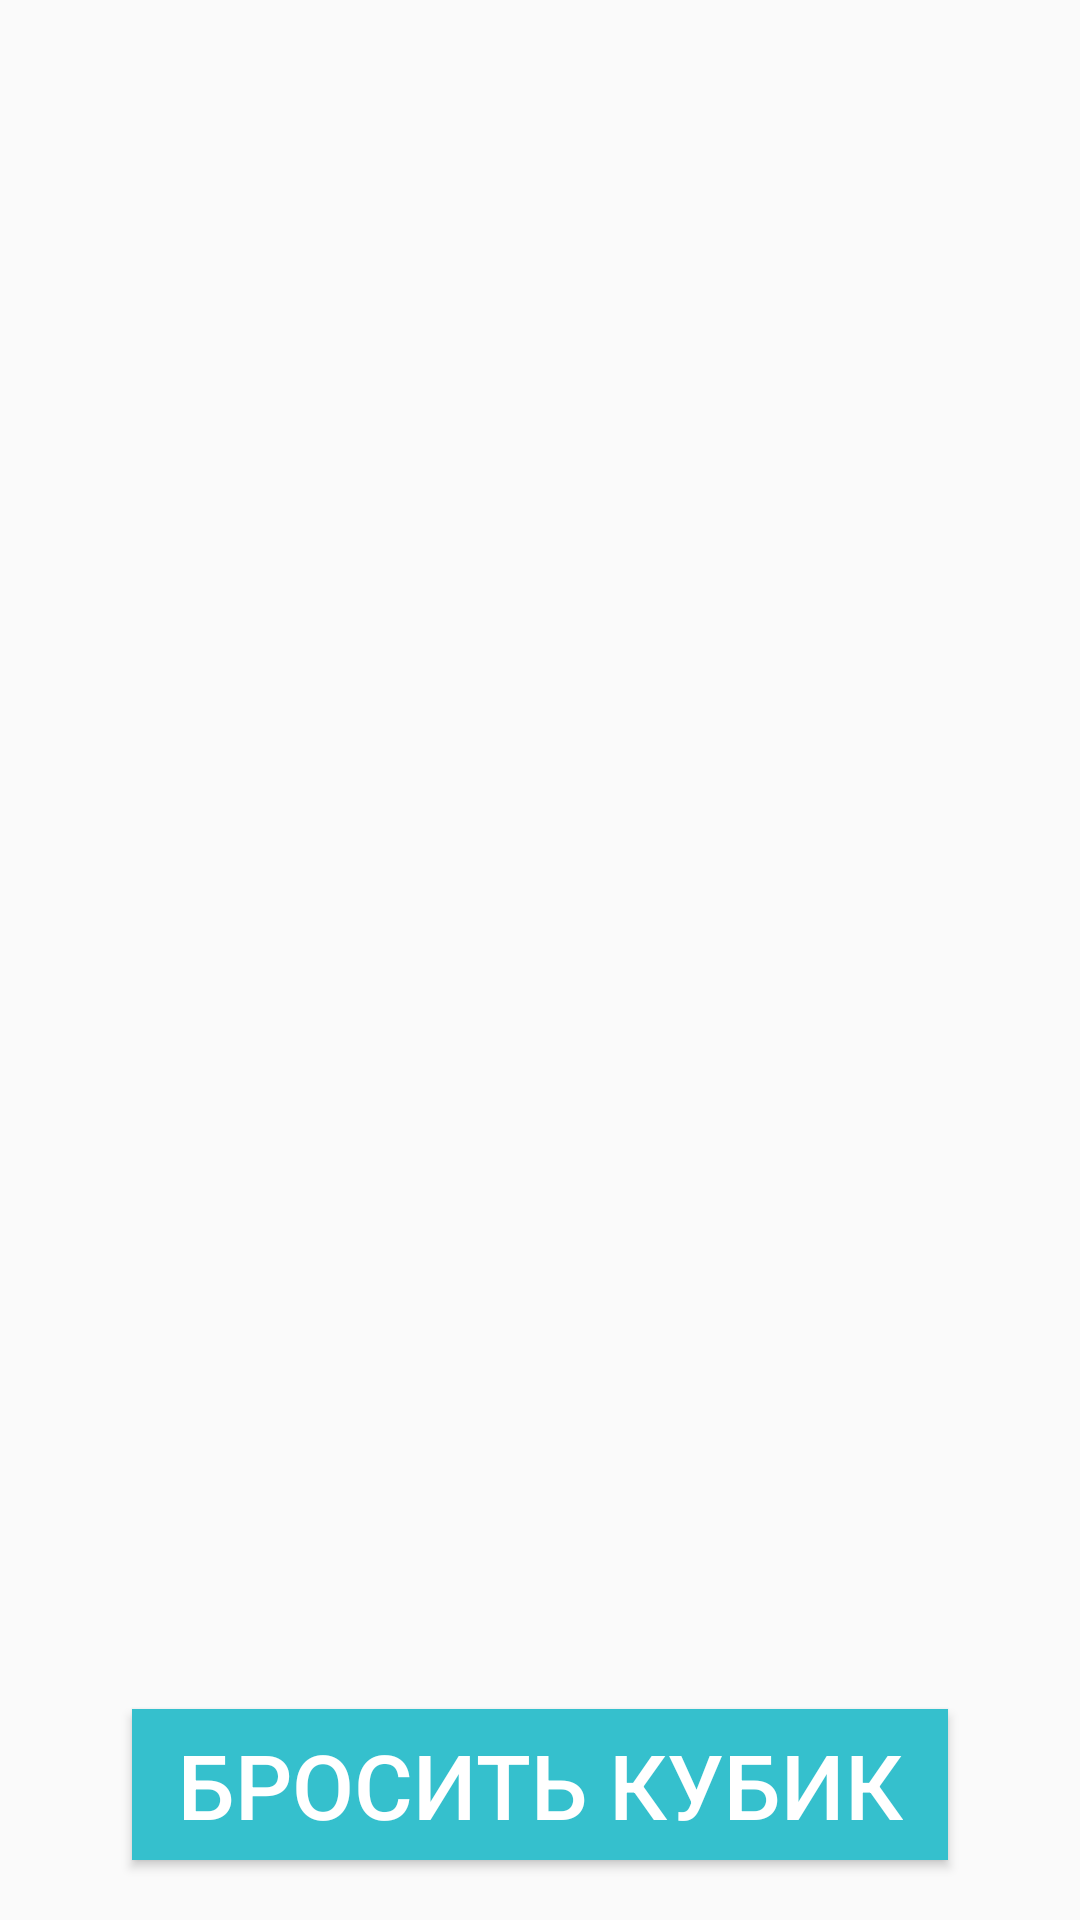

Android layout source for this screen:
<!-- AndroidManifest.xml: application theme AppTheme -->
<!-- res/layout/cube.xml -->
<?xml version="1.0" encoding="utf-8"?>
<androidx.constraintlayout.widget.ConstraintLayout xmlns:android="http://schemas.android.com/apk/res/android"
    android:layout_width="match_parent"
    android:layout_height="match_parent"
    xmlns:app="http://schemas.android.com/apk/res-auto">
    <Button
        android:id="@+id/getButton"
        style="@style/secondDefaultButton"
        app:layout_constraintLeft_toLeftOf="parent"
        app:layout_constraintRight_toRightOf="parent"
        app:layout_constraintBottom_toBottomOf="parent"
        android:layout_marginBottom="20dp"
        android:text="Бросить кубик"
        android:onClick="getCube"/>

    <ImageView
        android:id="@+id/result"
        style="@style/secondDefaultText"
        app:layout_constraintLeft_toLeftOf="parent"
        app:layout_constraintRight_toRightOf="parent"
        app:layout_constraintTop_toTopOf="parent"
        app:layout_constraintBottom_toTopOf="@id/getButton"
        android:padding="30dp"/>

</androidx.constraintlayout.widget.ConstraintLayout>
<!-- resources referenced by this layout -->
<resources>
  <style name="secondDefaultButton" parent="secondDefaultText">
          <item name="android:textColor">@color/colorPrimaryTextLight</item>
          <item name="android:background">@color/colorPrimary</item>
          <item name="android:paddingRight">15dp</item>
          <item name="android:paddingLeft">15dp</item>
      </style>
  <style name="secondDefaultText">
          <item name="android:layout_width">wrap_content</item>
          <item name="android:layout_height">wrap_content</item>
          <item name="android:textSize">30sp</item>
          <item name="android:textColor">@color/colorPrimaryText</item>
          <item name="android:paddingTop">5dp</item>
          <item name="android:paddingBottom">5dp</item>
      </style>
  <style name="AppTheme" parent="Theme.AppCompat.Light.DarkActionBar">
          
          <item name="colorPrimary">@color/colorPrimary</item>
          <item name="colorPrimaryDark">@color/colorPrimaryDark</item>
          <item name="colorAccent">@color/colorAccent</item>
      </style>
  <color name="colorPrimaryTextLight">#ffffff</color>
  <color name="colorPrimary">#35C0CD</color>
  <color name="colorPrimaryText">#000000</color>
  <color name="colorPrimaryDark">#028E9B</color>
  <color name="colorAccent">#FFB573</color>
</resources>
